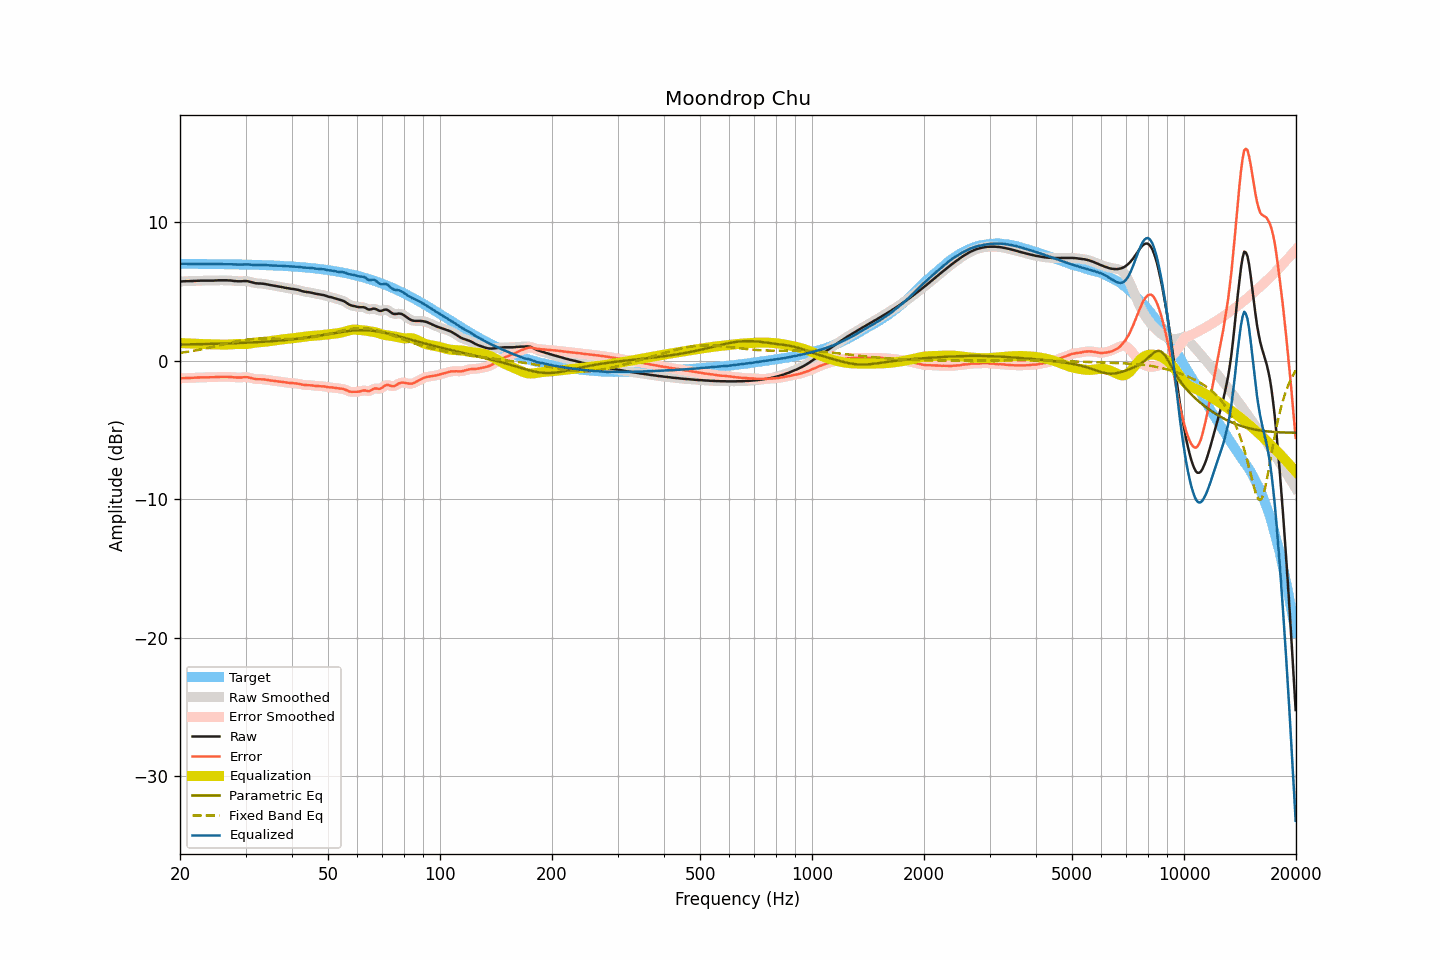

Source data for this figure (header and first rows):
frequency, raw, smoothed, error, error_smoothed, equalization, parametric_eq, fixed_band_eq, equalized_raw, equalized_smoothed, target
20.00, 5.72, 5.72, -1.28, -1.28, 1.28, 1.17, 0.56, 7.00, 7.00, 7.00
20.20, 5.73, 5.73, -1.27, -1.27, 1.27, 1.17, 0.58, 7.00, 7.00, 7.00
20.40, 5.74, 5.74, -1.26, -1.26, 1.27, 1.17, 0.60, 7.00, 7.00, 7.00
20.61, 5.74, 5.74, -1.26, -1.26, 1.26, 1.18, 0.61, 7.00, 7.00, 7.00
20.81, 5.75, 5.74, -1.25, -1.25, 1.25, 1.18, 0.63, 7.00, 7.00, 7.00
21.02, 5.75, 5.75, -1.25, -1.25, 1.25, 1.18, 0.65, 7.00, 7.00, 7.00
21.23, 5.75, 5.75, -1.25, -1.24, 1.24, 1.18, 0.67, 6.99, 6.99, 7.00
21.44, 5.76, 5.75, -1.24, -1.24, 1.24, 1.18, 0.69, 7.00, 6.99, 7.00
21.66, 5.76, 5.76, -1.24, -1.23, 1.23, 1.19, 0.71, 6.99, 6.99, 6.99
21.87, 5.77, 5.77, -1.23, -1.23, 1.23, 1.19, 0.73, 7.00, 6.99, 6.99
22.09, 5.77, 5.77, -1.22, -1.22, 1.22, 1.19, 0.75, 6.99, 6.99, 6.99
22.31, 5.78, 5.78, -1.21, -1.22, 1.22, 1.19, 0.77, 6.99, 6.99, 6.99
22.54, 5.78, 5.78, -1.21, -1.21, 1.21, 1.19, 0.79, 6.99, 6.99, 6.99
22.76, 5.79, 5.79, -1.20, -1.20, 1.21, 1.20, 0.82, 6.99, 6.99, 6.99
22.99, 5.79, 5.79, -1.20, -1.20, 1.20, 1.20, 0.84, 6.99, 6.99, 6.99
23.22, 5.79, 5.79, -1.20, -1.20, 1.20, 1.20, 0.86, 6.99, 6.99, 6.99
23.45, 5.79, 5.79, -1.20, -1.20, 1.20, 1.20, 0.89, 6.99, 6.99, 6.99
23.69, 5.79, 5.79, -1.20, -1.20, 1.20, 1.21, 0.91, 6.99, 6.99, 6.99
23.92, 5.79, 5.79, -1.20, -1.20, 1.20, 1.21, 0.94, 6.98, 6.98, 6.98
24.16, 5.79, 5.79, -1.20, -1.20, 1.19, 1.21, 0.96, 6.98, 6.98, 6.98
24.40, 5.79, 5.79, -1.19, -1.19, 1.19, 1.22, 0.99, 6.98, 6.98, 6.98
24.65, 5.79, 5.79, -1.19, -1.19, 1.19, 1.22, 1.02, 6.98, 6.98, 6.98
24.89, 5.80, 5.79, -1.18, -1.19, 1.18, 1.22, 1.04, 6.98, 6.98, 6.98
25.14, 5.80, 5.80, -1.18, -1.18, 1.18, 1.23, 1.07, 6.98, 6.98, 6.98
25.39, 5.81, 5.81, -1.17, -1.17, 1.17, 1.23, 1.10, 6.98, 6.98, 6.98
25.65, 5.81, 5.81, -1.17, -1.17, 1.17, 1.23, 1.13, 6.98, 6.98, 6.98
25.91, 5.81, 5.81, -1.17, -1.17, 1.17, 1.23, 1.15, 6.97, 6.97, 6.97
26.16, 5.81, 5.81, -1.16, -1.16, 1.16, 1.24, 1.18, 6.97, 6.97, 6.97
26.43, 5.81, 5.81, -1.16, -1.16, 1.16, 1.24, 1.21, 6.97, 6.97, 6.97
26.69, 5.81, 5.81, -1.16, -1.16, 1.17, 1.25, 1.24, 6.97, 6.97, 6.97
26.96, 5.80, 5.80, -1.17, -1.17, 1.17, 1.25, 1.26, 6.97, 6.97, 6.97
27.23, 5.80, 5.79, -1.17, -1.17, 1.18, 1.25, 1.29, 6.97, 6.97, 6.97
27.50, 5.79, 5.78, -1.18, -1.18, 1.18, 1.26, 1.32, 6.97, 6.97, 6.96
27.77, 5.77, 5.77, -1.19, -1.19, 1.19, 1.26, 1.34, 6.96, 6.96, 6.96
28.05, 5.76, 5.76, -1.20, -1.20, 1.20, 1.27, 1.37, 6.96, 6.96, 6.96
28.33, 5.75, 5.75, -1.21, -1.21, 1.20, 1.27, 1.39, 6.95, 6.95, 6.96
28.62, 5.74, 5.74, -1.22, -1.22, 1.20, 1.27, 1.41, 6.94, 6.94, 6.96
28.90, 5.74, 5.74, -1.22, -1.22, 1.20, 1.28, 1.44, 6.94, 6.94, 6.95
29.19, 5.74, 5.74, -1.21, -1.21, 1.20, 1.28, 1.46, 6.94, 6.94, 6.95
29.48, 5.75, 5.75, -1.20, -1.20, 1.20, 1.29, 1.48, 6.95, 6.95, 6.95
29.78, 5.76, 5.76, -1.19, -1.19, 1.20, 1.29, 1.50, 6.96, 6.96, 6.95
30.08, 5.76, 5.76, -1.19, -1.19, 1.21, 1.30, 1.51, 6.96, 6.96, 6.94
30.38, 5.75, 5.74, -1.19, -1.20, 1.22, 1.30, 1.53, 6.96, 6.96, 6.94
30.68, 5.72, 5.72, -1.22, -1.22, 1.23, 1.31, 1.54, 6.95, 6.95, 6.94
30.99, 5.69, 5.69, -1.25, -1.25, 1.25, 1.32, 1.56, 6.94, 6.94, 6.93
31.30, 5.66, 5.66, -1.27, -1.28, 1.27, 1.32, 1.57, 6.93, 6.92, 6.93
31.61, 5.63, 5.63, -1.30, -1.30, 1.29, 1.33, 1.58, 6.92, 6.92, 6.93
31.93, 5.60, 5.60, -1.33, -1.32, 1.31, 1.33, 1.58, 6.90, 6.91, 6.93
32.24, 5.59, 5.59, -1.33, -1.33, 1.32, 1.34, 1.59, 6.91, 6.91, 6.92
32.57, 5.58, 5.58, -1.34, -1.34, 1.33, 1.35, 1.60, 6.91, 6.91, 6.92
32.89, 5.58, 5.58, -1.34, -1.34, 1.34, 1.35, 1.60, 6.92, 6.92, 6.91
33.22, 5.57, 5.57, -1.34, -1.34, 1.35, 1.36, 1.60, 6.92, 6.92, 6.91
33.55, 5.56, 5.56, -1.35, -1.35, 1.36, 1.37, 1.60, 6.92, 6.92, 6.91
33.89, 5.54, 5.54, -1.37, -1.36, 1.37, 1.38, 1.60, 6.91, 6.91, 6.90
34.23, 5.52, 5.52, -1.38, -1.38, 1.38, 1.38, 1.60, 6.90, 6.90, 6.90
34.57, 5.50, 5.49, -1.40, -1.40, 1.40, 1.39, 1.60, 6.90, 6.89, 6.89
34.92, 5.47, 5.47, -1.42, -1.42, 1.42, 1.40, 1.60, 6.88, 6.89, 6.89
35.27, 5.45, 5.45, -1.44, -1.44, 1.43, 1.41, 1.60, 6.88, 6.88, 6.89
35.62, 5.43, 5.43, -1.45, -1.45, 1.45, 1.42, 1.60, 6.88, 6.88, 6.88
35.97, 5.41, 5.41, -1.47, -1.47, 1.47, 1.43, 1.59, 6.87, 6.87, 6.88
... 635 more rows
